Run: headless pygame with SDL's dummy video driver; simulated clock (each Clock.tick advances the game by its frame time, no real sleeping); random seed 0; keys injected as events and as key.get_pressed() state; mouse plan: one left click at the window centre at the start of phase 2, then a move to the lower-right quarter at the start of phase 3.
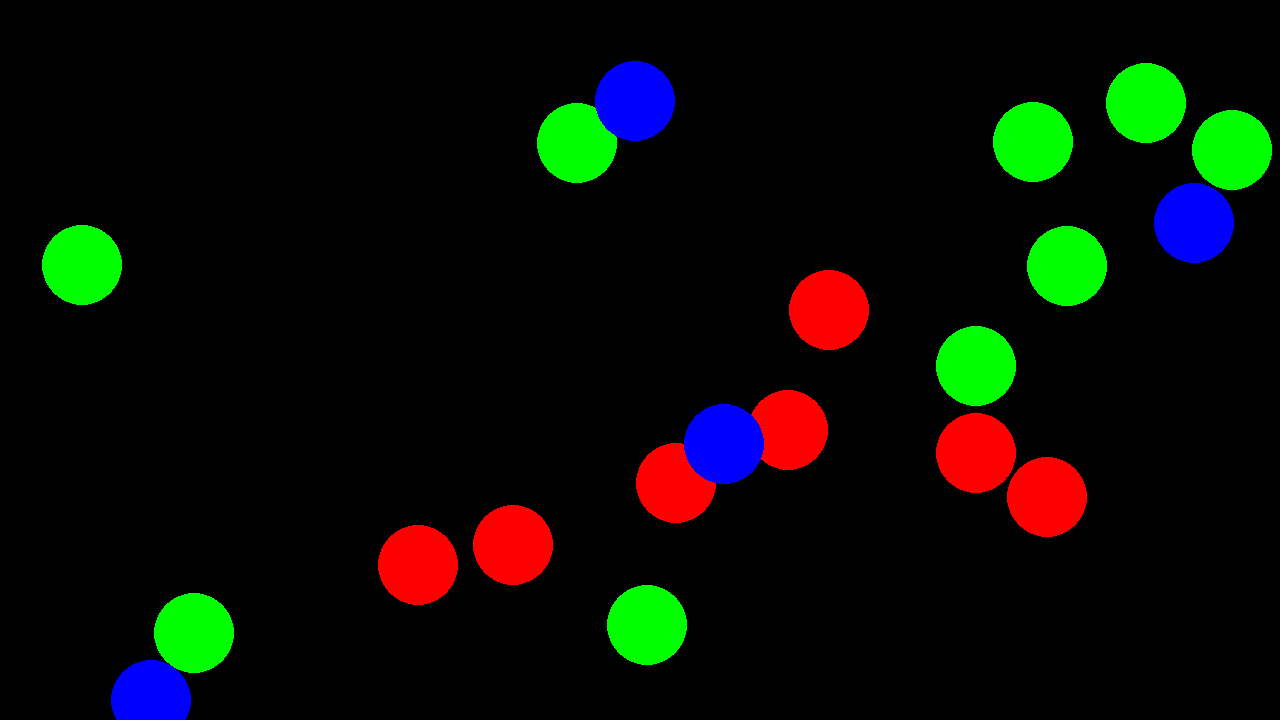
Frame 1 of 4 · flips 1–60 · no input
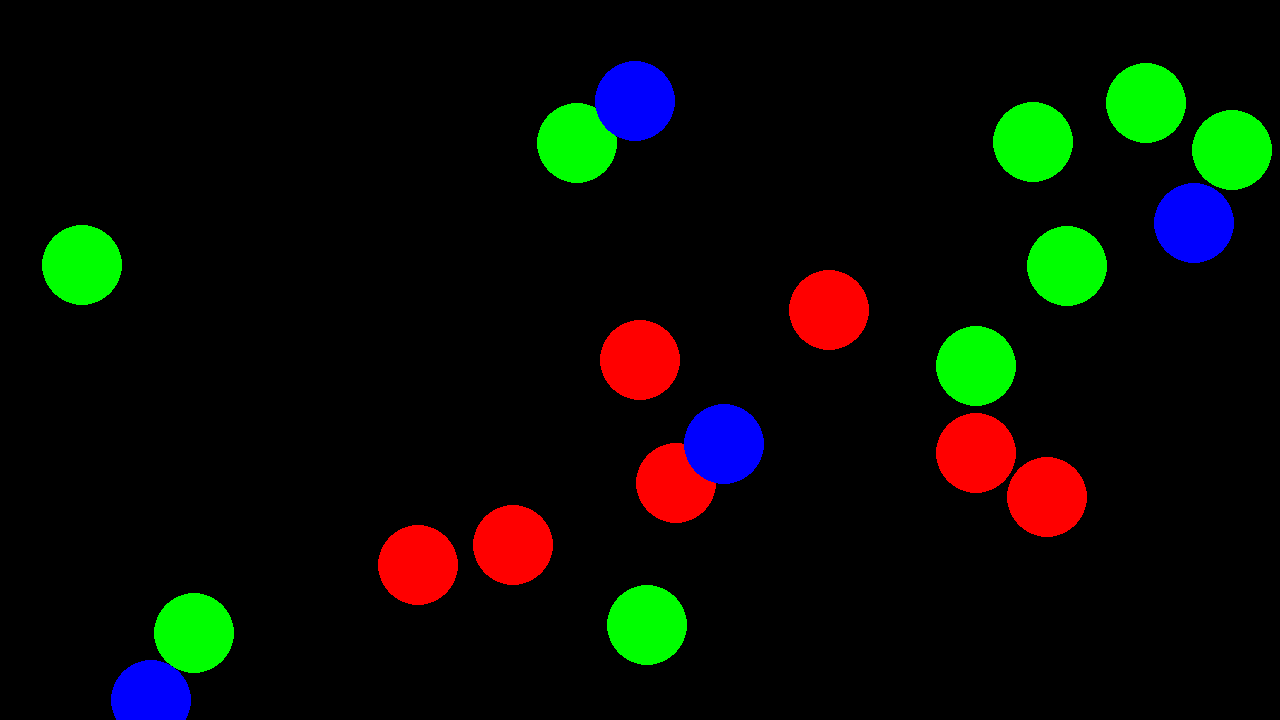
Frame 2 of 4 · flips 61–180 · clicked the window centre · tapped SPACE, RETURN · held RIGHT (→), D
Frame 3 of 4 · flips 181–300 · moved the mouse to the lower-right quarter · held DOWN (↓), S · screen unchanged from frame 2, image omitted
Frame 4 of 4 · flips 301–420 · held LEFT (←), A, UP (↑), W · screen unchanged from frame 3, image omitted

The pygame program that drew these frames:

import pygame
import random

pygame.init()
screen = pygame.display.set_mode((1280, 720))
clock = pygame.time.Clock()
running = True
dt = 0

# Number of circles
num_circles = 20

# List of circle positions, their destinations, and their colors
circle_positions = [pygame.Vector2(random.randint(0, screen.get_width()), random.randint(0, screen.get_height())) for _ in range(num_circles)]
circle_destinations = list(circle_positions)  # Start destinations as the initial positions
circle_colors = [random.choice(['red', 'blue', 'green']) for _ in range(num_circles)]  # Assign random colors

# Speed of the circles
speed = 300

# variable to store which circle is currently being controlled
current_circle = 0

def is_point_in_circle(point, circle_center, circle_radius):
    return (point-circle_center).length() <= circle_radius

while running:
    for event in pygame.event.get():
        if event.type == pygame.QUIT:
            running = False
        elif event.type == pygame.MOUSEBUTTONDOWN:
            click_pos = pygame.Vector2(pygame.mouse.get_pos())

            for i in range(num_circles):
                if is_point_in_circle(click_pos, circle_positions[i], 40):
                    current_circle = i
                    break  # Stop checking after a circle is found
            else:
                # If the click wasn't on a circle, set the clicked position as the destination
                circle_destinations[current_circle] = click_pos

    screen.fill("black")

    # Draw all circles with their assigned colors
    for i in range(num_circles):
        pygame.draw.circle(screen, circle_colors[i], circle_positions[i], 40)

    # Move all circles towards their destinations
    for i in range(num_circles):
        if circle_positions[i] != circle_destinations[i]:
            direction = (circle_destinations[i] - circle_positions[i]).normalize()
            if (circle_destinations[i] - circle_positions[i]).length() <= speed * dt:
                circle_positions[i] = circle_destinations[i]
            else:
                circle_positions[i] += direction * speed * dt

    pygame.display.flip()

    dt = clock.tick(60) / 1000

pygame.quit()
